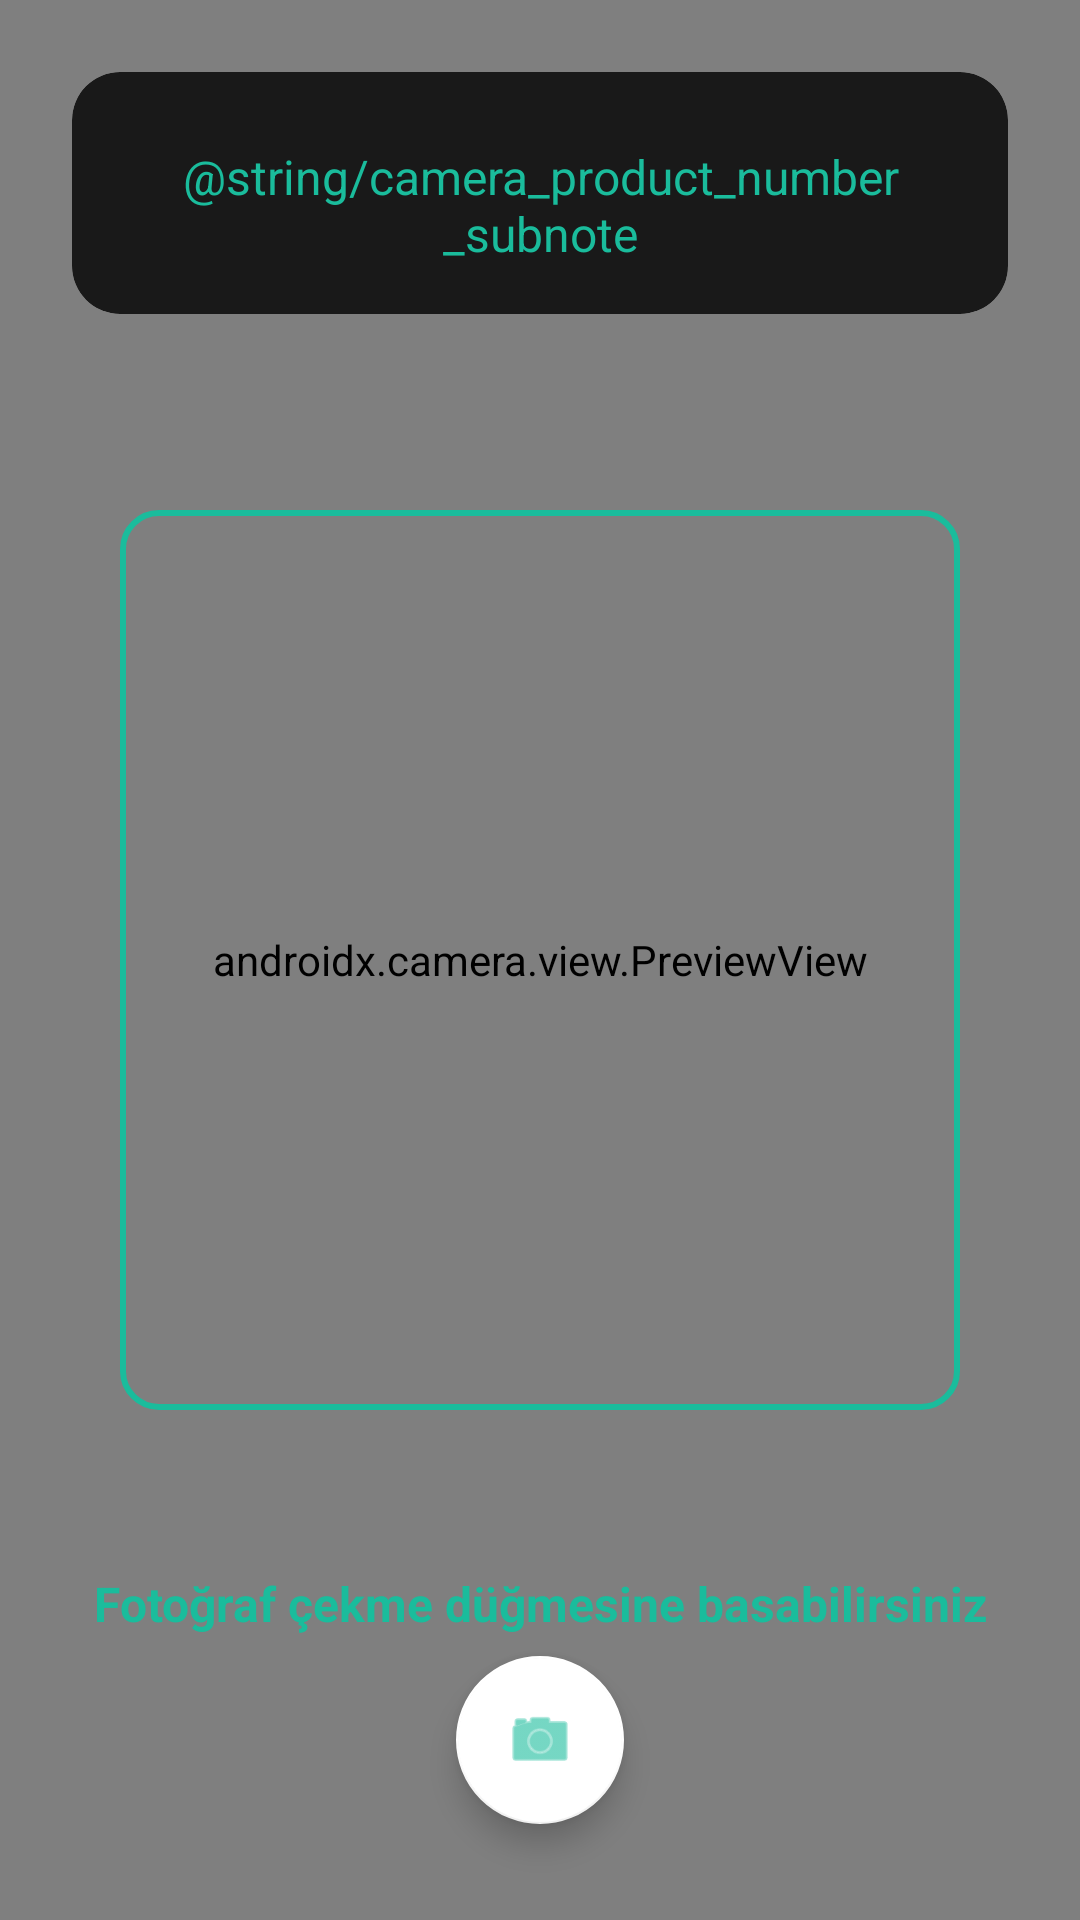

This screen was rendered from an Android layout file. Write that file and the resources it references.
<!-- AndroidManifest.xml: application theme Theme.MaterialComponents.NoActionBar -->
<!-- res/layout/activity_auto_capture.xml -->
<?xml version="1.0" encoding="utf-8"?>
<androidx.constraintlayout.widget.ConstraintLayout
    xmlns:android="http://schemas.android.com/apk/res/android"
    xmlns:app="http://schemas.android.com/apk/res-auto"
    android:layout_width="match_parent"
    android:layout_height="match_parent"
    android:keepScreenOn="true">

    <androidx.camera.view.PreviewView
        android:id="@+id/viewFinder"
        android:layout_width="match_parent"
        android:layout_height="match_parent" />

    <androidx.cardview.widget.CardView
        android:layout_width="match_parent"
        android:layout_height="wrap_content"
        android:layout_margin="24dp"
        app:cardCornerRadius="16dp"
        app:cardBackgroundColor="#CC000000"
        app:cardElevation="0dp"
        app:layout_constraintTop_toTopOf="parent">

        <LinearLayout
            android:layout_width="match_parent"
            android:layout_height="wrap_content"
            android:orientation="vertical"
            android:padding="16dp"
            android:gravity="center">


            <TextView
                android:id="@+id/txtStatus"
                android:layout_width="wrap_content"
                android:layout_height="wrap_content"
                android:textAlignment="center"
                android:text="@string/camera_product_number_subnote"
                android:textColor="#1ABC9C"
                android:textSize="16sp"
                android:layout_marginTop="8dp"/>
        </LinearLayout>
    </androidx.cardview.widget.CardView>

    <View
        android:id="@+id/viewScanFrame"
        android:layout_width="280dp"
        android:layout_height="300dp"
        android:background="@drawable/bg_scan_frame"
        app:layout_constraintStart_toStartOf="parent"
        app:layout_constraintEnd_toEndOf="parent"
        app:layout_constraintTop_toTopOf="parent"
        app:layout_constraintBottom_toBottomOf="parent"/>

    <TextView
        android:id="@+id/tvDetectedText"
        android:layout_width="0dp"
        android:layout_height="wrap_content"
        android:text=""
        android:textAlignment="center"
        android:textColor="#FFFFFFFF"
        android:textStyle="bold"
        android:textSize="16sp"
        android:ellipsize="end"
        android:maxLines="2"
        android:layout_marginTop="16dp"
        android:paddingHorizontal="12dp"
        app:layout_constraintTop_toBottomOf="@id/viewScanFrame"
        app:layout_constraintStart_toStartOf="parent"
        app:layout_constraintEnd_toEndOf="parent" />

    <TextView
        android:id="@+id/tvDetectedTextStatus"
        android:layout_width="0dp"
        android:layout_height="wrap_content"
        android:text="Fotoğraf çekme düğmesine basabilirsiniz"
        android:textAlignment="center"
        android:textColor="#1ABC9C"
        android:textStyle="bold"
        android:textSize="16sp"
        android:ellipsize="end"
        android:maxLines="2"
        android:layout_marginTop="16dp"
        android:paddingHorizontal="12dp"
        app:layout_constraintTop_toBottomOf="@id/tvDetectedText"
        app:layout_constraintStart_toStartOf="parent"
        app:layout_constraintEnd_toEndOf="parent" />

    <com.google.android.material.floatingactionbutton.FloatingActionButton
        android:id="@+id/btnManualCapture"
        android:layout_width="wrap_content"
        android:layout_height="wrap_content"
        android:layout_marginBottom="32dp"
        android:src="@android:drawable/ic_menu_camera"
        app:backgroundTint="#FFFFFF"
        app:tint="#1ABC9C"
        app:layout_constraintBottom_toBottomOf="parent"
        app:layout_constraintStart_toStartOf="parent"
        app:layout_constraintEnd_toEndOf="parent"/>

</androidx.constraintlayout.widget.ConstraintLayout>
<!-- resources referenced by this layout -->
<resources>
  <!-- drawable bg_scan_frame (drawable) -->
  <?xml version="1.0" encoding="utf-8"?>
  <shape xmlns:android="http://schemas.android.com/apk/res/android">
      <solid android:color="#00000000"/> <stroke android:width="2dp" android:color="#1ABC9C"/> <corners android:radius="12dp"/>
  </shape>
</resources>
